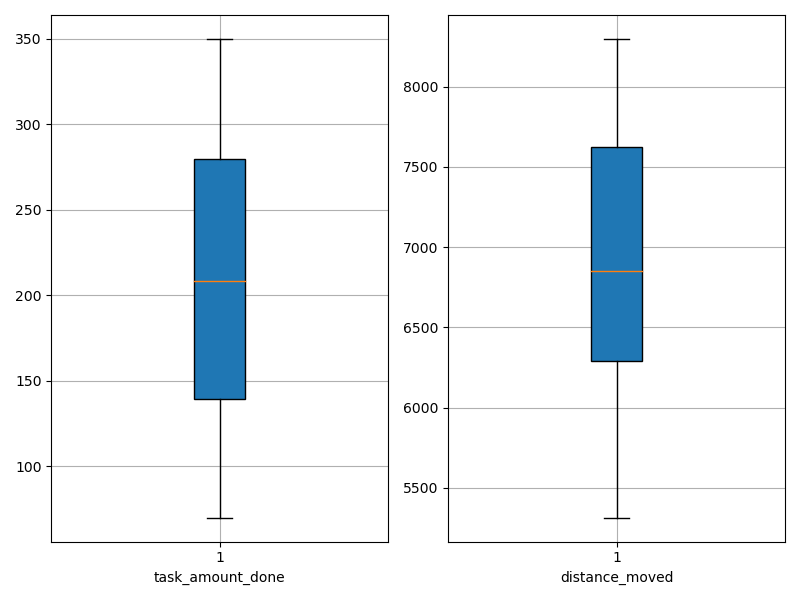

Values plotted in this chart, from the file beside it:
agent_id, task_amount_done, distance_moved
0, 70.0, 6701
1, 280.0, 6653
2, 138.0, 7074
3, 71.0, 5714
4, 141.0, 6714
5, 280.0, 5481
6, 279.0, 5315
7, 210.0, 5466
8, 280.0, 6327
9, 142.0, 6303
10, 208.0, 6247
11, 350.0, 8296
12, 71.0, 7602
13, 140.0, 7133
14, 140.0, 7191
15, 70.0, 7861
16, 280.0, 8236
17, 209.0, 7986
18, 281.0, 7692
19, 280.0, 6991
